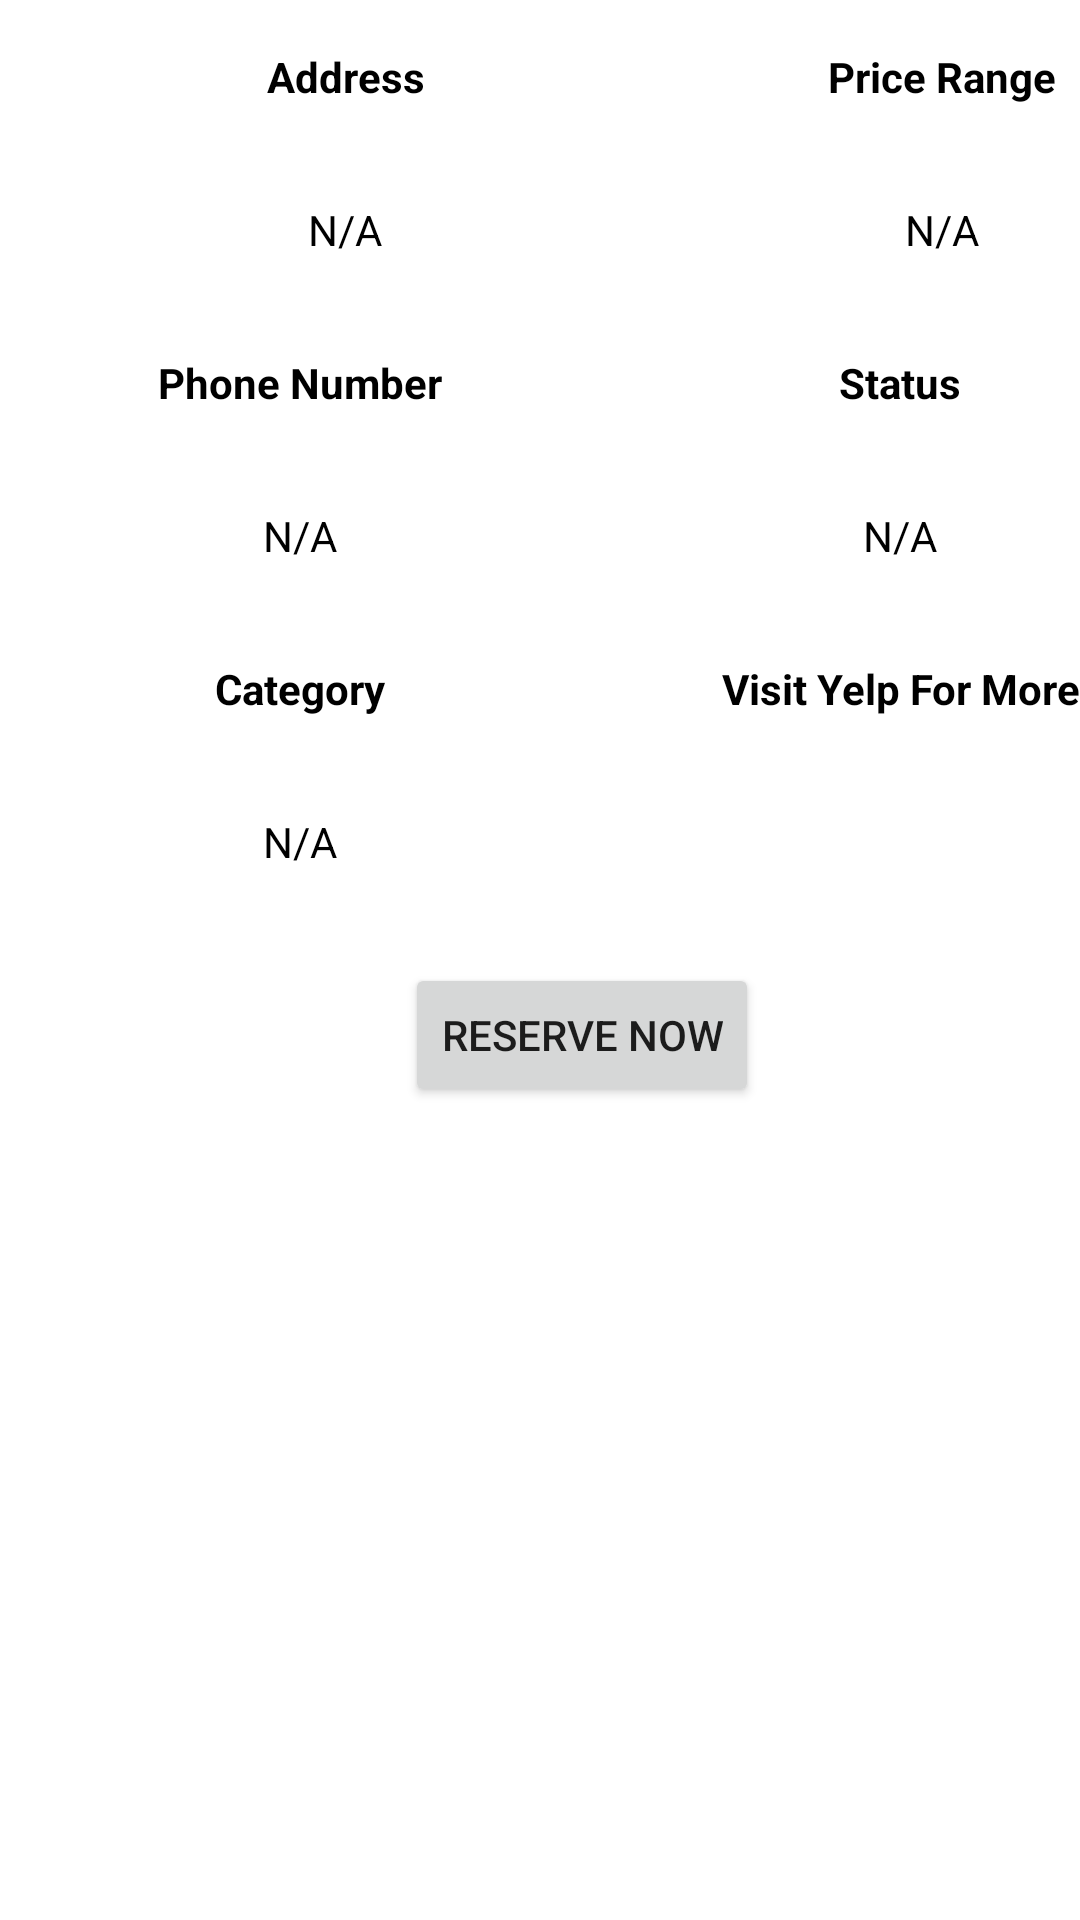

Produce the Android XML layout that renders to this screen, including the resource entries it uses.
<!-- AndroidManifest.xml: application theme Theme.Yelp -->
<!-- res/layout/fragment_business_details.xml -->
<?xml version="1.0" encoding="utf-8"?>
<FrameLayout xmlns:android="http://schemas.android.com/apk/res/android"
    xmlns:app="http://schemas.android.com/apk/res-auto"
    xmlns:tools="http://schemas.android.com/tools"
    android:layout_width="match_parent"
    android:layout_height="match_parent"
    tools:context=".BusinessDetailsFragment">

    <androidx.appcompat.widget.LinearLayoutCompat
        android:layout_width="match_parent"
        android:layout_height="match_parent"
        android:orientation="vertical">

        <LinearLayout
            android:layout_width="match_parent"
            android:layout_height="wrap_content"
            android:orientation="horizontal">

            <TextView
                android:id="@+id/textView4"
                android:layout_width="230dp"
                android:layout_height="51dp"
                android:gravity="center"
                android:text="@string/address"
                android:textColor="@color/black"
                android:textColorHint="@color/black"
                android:textStyle="bold" />

            <TextView
                android:id="@+id/textView5"
                android:layout_width="168dp"
                android:layout_height="match_parent"
                android:gravity="center"
                android:text="Price Range"
                android:textColor="@color/black"
                android:textColorHighlight="@color/black"
                android:textColorHint="@color/black"
                android:textStyle="bold" />


        </LinearLayout>

        <LinearLayout
            android:layout_width="match_parent"
            android:layout_height="wrap_content"
            android:orientation="horizontal">

            <TextView
                android:id="@+id/textView6"
                android:layout_width="230dp"
                android:layout_height="match_parent"
                android:gravity="center"
                android:text="N/A"
                android:textColor="@color/black"
                android:textColorHint="@color/black" />

            <TextView
                android:id="@+id/textView7"
                android:layout_width="168dp"
                android:layout_height="51dp"
                android:gravity="center"
                android:text="@string/n_a"
                android:textColor="@color/black"
                android:textColorHighlight="@color/black"
                android:textColorHint="@color/black" />


        </LinearLayout>

        <LinearLayout
            android:layout_width="match_parent"
            android:layout_height="wrap_content"
            android:orientation="horizontal">

            <TextView
                android:id="@+id/textView8"
                android:layout_width="200dp"
                android:layout_height="51dp"
                android:gravity="center"
                android:text="@string/phone_number"
                android:textColor="@color/black"
                android:textColorHint="@color/black"
                android:textStyle="bold" />

            <TextView
                android:id="@+id/textView9"
                android:layout_width="200dp"
                android:layout_height="51dp"
                android:gravity="center"
                android:text="Status"
                android:textColor="@color/black"
                android:textColorHighlight="@color/black"
                android:textColorHint="@color/black"
                android:textStyle="bold" />


        </LinearLayout>

        <LinearLayout
            android:layout_width="match_parent"
            android:layout_height="wrap_content"
            android:orientation="horizontal">

            <TextView
                android:id="@+id/textView10"
                android:layout_width="200dp"
                android:layout_height="51dp"
                android:gravity="center"
                android:text="N/A"
                android:textColor="@color/black"
                android:textColorHint="@color/black" />

            <TextView
                android:id="@+id/textView11"
                android:layout_width="200dp"
                android:layout_height="51dp"
                android:gravity="center"
                android:text="N/A"
                android:textColor="@color/black"
                android:textColorHighlight="@color/black"
                android:textColorHint="@color/black" />


        </LinearLayout>


        <LinearLayout
            android:layout_width="match_parent"
            android:layout_height="wrap_content"
            android:orientation="horizontal">

            <TextView
                android:id="@+id/textView12"
                android:layout_width="200dp"
                android:layout_height="51dp"
                android:gravity="center"
                android:text="Category"
                android:textColor="@color/black"
                android:textColorHint="@color/black"
                android:textStyle="bold" />

            <TextView
                android:id="@+id/textView13"
                android:layout_width="200dp"
                android:layout_height="51dp"
                android:gravity="center"
                android:text="Visit Yelp For More"
                android:textColor="@color/black"
                android:textColorHighlight="@color/black"
                android:textColorHint="@color/black"
                android:textStyle="bold" />


        </LinearLayout>

        <LinearLayout
            android:layout_width="match_parent"
            android:layout_height="wrap_content"
            android:orientation="horizontal">

            <TextView
                android:id="@+id/textView14"
                android:layout_width="200dp"
                android:layout_height="51dp"
                android:gravity="center"
                android:text="N/A"
                android:textColor="@color/black"
                android:textColorHint="@color/black" />

            <TextView
                android:id="@+id/textView15"
                android:layout_width="200dp"
                android:layout_height="51dp"
                android:gravity="center"
                android:linksClickable="true"
                android:textColor="@android:color/holo_blue_light"
                android:textColorHighlight="@color/black"
                android:textColorHint="@color/black" />

            <LinearLayout
                android:layout_width="match_parent"
                android:layout_height="match_parent"
                android:orientation="vertical"></LinearLayout>


        </LinearLayout>

        <Button
            android:id="@+id/reservenow"
            android:layout_width="wrap_content"
            android:layout_height="wrap_content"
            android:layout_marginLeft="135dp"
            android:layout_marginTop="15dp"
            android:text="RESERVE NOW" />

        <androidx.recyclerview.widget.RecyclerView
            android:id="@+id/image_recycle"
            android:layout_width="match_parent"
            android:layout_height="match_parent"
            android:orientation="horizontal" />

    </androidx.appcompat.widget.LinearLayoutCompat>

</FrameLayout>
<!-- resources referenced by this layout -->
<resources>
  <color name="black">#FF000000</color>
  <string name="address">Address</string>
  <string name="n_a">N/A</string>
  <string name="phone_number">Phone Number</string>
  <style name="Theme.Yelp" parent="Theme.MaterialComponents.DayNight.DarkActionBar">
          
          <item name="colorPrimary">@color/red</item>
          <item name="colorPrimaryVariant">@color/red</item>
          <item name="colorOnPrimary">@color/white</item>
          
          <item name="colorSecondary">@color/teal_200</item>
          <item name="colorSecondaryVariant">@color/teal_700</item>
          <item name="colorOnSecondary">@color/black</item>
          
          <item name="android:statusBarColor">?attr/colorPrimaryVariant</item>
          
      </style>
  <color name="red">#ff0000</color>
  <color name="white">#FFFFFFFF</color>
  <color name="teal_200">#FF03DAC5</color>
  <color name="teal_700">#FF018786</color>
</resources>
